Dataset: nn_dataset (GitHub, bennydai/rvss_fork). Classes: background, crocodile, elephant, llama, snake.

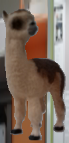
Label: llama

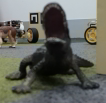
Label: crocodile

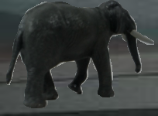
Label: elephant

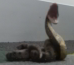
Label: snake

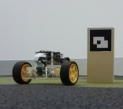
Label: background

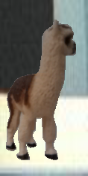
Label: llama
